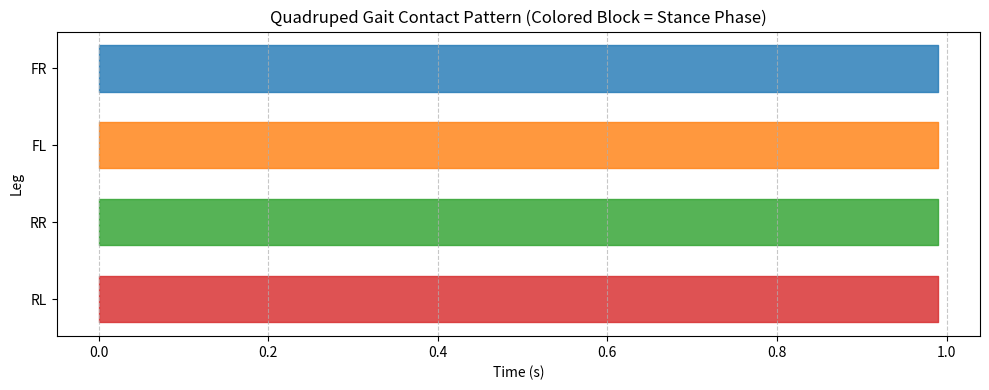

Python code for this plot:
import matplotlib.pyplot as plt
import numpy as np

# --- 1. 상수 정의 ---
AIR = 1
GROUND = 0
FR, FL, RR, RL = 0, 1, 2, 3

# --- 2. 보행 모드 파라미터 딕셔너리 ---
GAIT_PARAMS = {
    "standing": {
        "duty_cycle": 1.0, # 보행 주기 내에 지면에 발이 닫는 비율
        "phase_offset": [0.0, 0.0, 0.0, 0.0], # 각 다리별 보행 사이클 오프셋
        "cycle_time": 0.5, # 보행 1 사이클 주기 "
        "description": "정지 상태 (모든 다리가 항상 지지)"
    },
    "trotting": {
        "duty_cycle": 0.5,
        "phase_offset": [0.0, 0.5, 0.5, 0.0],
        "cycle_time": 0.33,
        "description": "대각선 다리가 교차하는 2박자 보행"
    },
    "flying_trot": {
        "duty_cycle": 0.35,
        "phase_offset": [0.0, 0.5, 0.5, 0.0],
        "cycle_time": 0.4,
        "description": "체공 구간이 있는 빠른 트로팅"
    },
    "bounding": {
        "duty_cycle": 0.4,
        "phase_offset": [0.0, 0.0, 0.5, 0.5],
        "cycle_time": 0.33,
        "description": "앞다리 쌍과 뒷다리 쌍이 번갈아 도약"
    },
    "galloping": {
        "duty_cycle": 0.25,
        "phase_offset": [0.0, 0.1, 0.5, 0.6],
        "cycle_time": 0.3,
        "description": "가장 빠른 4박자 동적 보행 (Rotary gallop)"
    }
}

# --- 3. 제어 함수 ---
def get_gait_parameters(gait_name):
    """
    보행 모드 이름을 입력받아 duty_cycle과 phase_offset 배열을 반환합니다.
    """
    if gait_name not in GAIT_PARAMS:
        raise ValueError(f"지원하지 않는 보행 모드입니다: {gait_name}. 사용 가능한 모드: {list(GAIT_PARAMS.keys())}")
    
    params = GAIT_PARAMS[gait_name]
    return params["cycle_time"], params["duty_cycle"], params["phase_offset"]

def get_contact_state(global_phase, duty_cycle, phase_offsets):
    """
    현재 전체 위상(global_phase, 0.0~1.0)과 보행 파라미터를 받아
    네 다리의 접촉 상태 [FR, FL, RR, RL] 를 반환합니다.
    """
    sa = [GROUND, GROUND, GROUND, GROUND]
    
    for leg in range(4):
        # 각 다리의 위상(offset 반영)을 0.0 ~ 1.0 사이로 정규화하여 계산
        leg_phase = (global_phase + phase_offsets[leg]) % 1.0
        
        # 계산된 다리 위상이 duty_cycle 이내면 지지(GROUND), 넘어가면 체공(AIR)
        if leg_phase < duty_cycle:
            sa[leg] = GROUND
        else:
            sa[leg] = AIR
            
    return sa


# --- 2. 시각화 함수 ---
def plot_gait_pattern(history_Sa, dt=1.0):
    """
    시간에 따른 다리 접촉 상태(history_Sa)를 입력받아 Gait Pattern을 그립니다.
    - history_Sa: [[FR, FL, RR, RL], [FR, FL, RR, RL], ...] 형태의 리스트
    - dt: 한 스텝당 시간 (기본값 1.0을 쓰면 x축이 스텝 인덱스로 표시됨)
    """
    sa_array = np.array(history_Sa)
    time = np.arange(len(sa_array)) * dt
    
    leg_names = ['FR', 'FL', 'RR', 'RL']
    
    fig, ax = plt.subplots(figsize=(10, 4))
    
    # 각 다리(0~3)에 대해 가시화
    for leg_idx in range(4):
        # 상태가 GROUND(0)일 때 True가 되도록 마스킹 (지면에 닿아있을 때만 색칠하기 위함)
        is_stance = (sa_array[:, leg_idx] == GROUND)
        
        # 막대 그래프처럼 보이도록 y축 중심(leg_idx) 위아래로 0.3만큼 색을 채움
        ax.fill_between(time, 
                        y1 = leg_idx - 0.3, 
                        y2 = leg_idx + 0.3, 
                        where = is_stance, 
                        color = f'C{leg_idx}', 
                        alpha = 0.8,
                        label = leg_names[leg_idx] if np.any(is_stance) else "")
        
    ax.set_yticks(range(4))
    ax.set_yticklabels(leg_names)
    ax.invert_yaxis()  # 직관적으로 FR이 맨 위에 오도록 y축 반전
    
    ax.set_xlabel('Time (s)' if dt != 1.0 else 'Simulation Step')
    ax.set_ylabel('Leg')
    ax.set_title('Quadruped Gait Contact Pattern (Colored Block = Stance Phase)')
    ax.grid(True, axis='x', linestyle='--', alpha=0.7)
    
    # 레이아웃 정돈 및 출력
    plt.tight_layout()
    plt.show()


if __name__ == "__main__":

    gait_mode = ["standing", "trotting", "flying_trot", "bounding","galloping"]

    cycle_time, duty, phase_offset = get_gait_parameters(gait_mode[0])

    sim_freq = 100
    sim_dt = 1/sim_freq
    sim_tf = 1
    sim_cnt = sim_freq * sim_tf

    gait_freq = 1/cycle_time
    gait_dt = cycle_time
    
    history_Sa = []

    for i in range(sim_cnt):
    # 3. 현재 Phase에서의 접촉 상태 계산
        sim_time = i*sim_dt
        current_phase = (sim_time % cycle_time) / cycle_time
        Sa_current = get_contact_state(current_phase, duty, phase_offset)


        history_Sa.append(Sa_current)

    plot_gait_pattern(history_Sa, dt=sim_dt)
